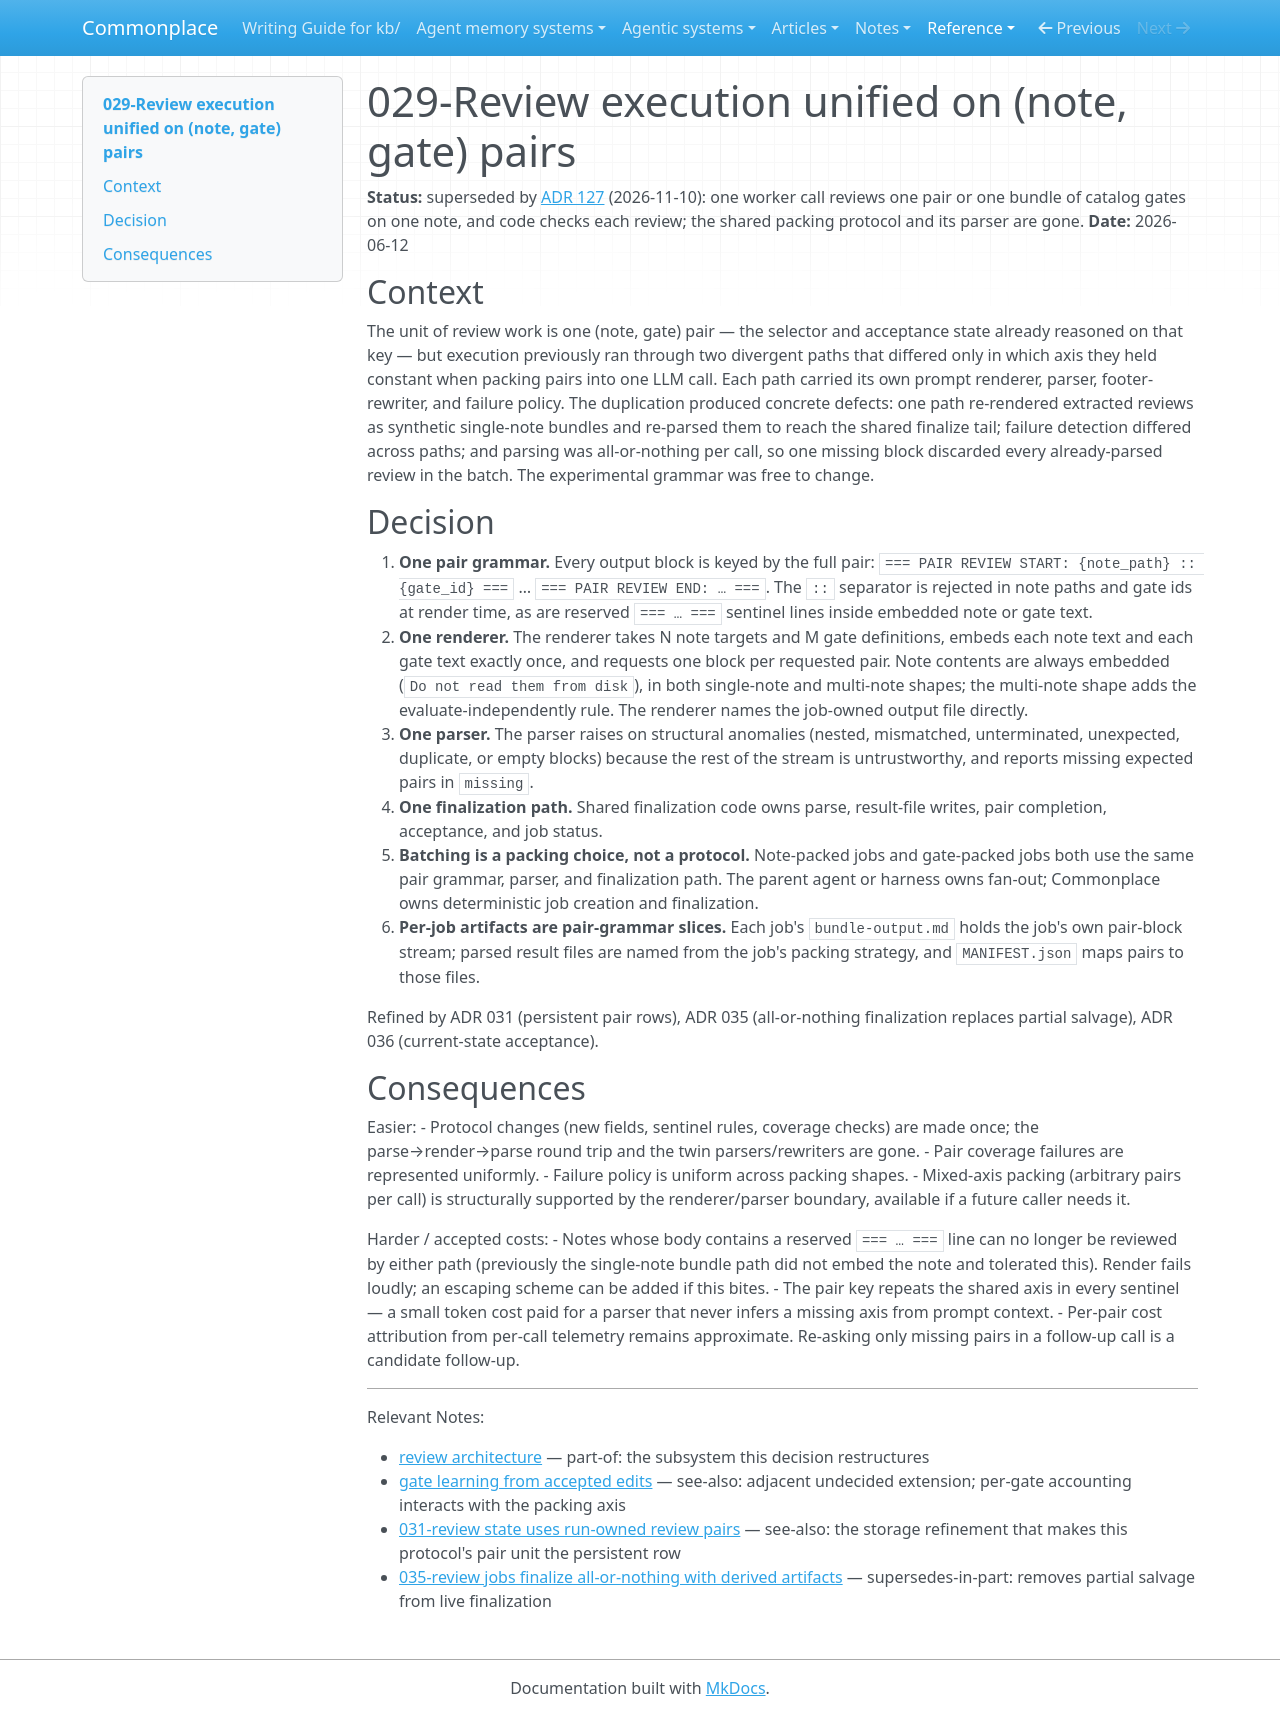

repository: zby/commonplace · page: reference/adr/029-review-execution-unified-on-note-gate-pairs/index.html · generator: mkdocs

---
description: "Superseded historical decision: Review execution is unified on note-gate pairs; note and gate packing share one protocol, while partial salvage was later removed"
type: reference/types/adr.md
tags: []
status: superseded
---

# 029-Review execution unified on (note, gate) pairs

**Status:** superseded by [ADR 127](./127-review-runs-as-workflows-over-result-files.md) (2026-11-10): one worker call reviews one pair or one bundle of catalog gates on one note, and code checks each review; the shared packing protocol and its parser are gone.
**Date:** 2026-06-12

## Context

The unit of review work is one (note, gate) pair — the selector and acceptance state already reasoned on that key — but execution previously ran through two divergent paths that differed only in which axis they held constant when packing pairs into one LLM call. Each path carried its own prompt renderer, parser, footer-rewriter, and failure policy. The duplication produced concrete defects: one path re-rendered extracted reviews as synthetic single-note bundles and re-parsed them to reach the shared finalize tail; failure detection differed across paths; and parsing was all-or-nothing per call, so one missing block discarded every already-parsed review in the batch. The experimental grammar was free to change.

## Decision

1. **One pair grammar.** Every output block is keyed by the full pair: `=== PAIR REVIEW START: {note_path} :: {gate_id} ===` … `=== PAIR REVIEW END: … ===`. The ` :: ` separator is rejected in note paths and gate ids at render time, as are reserved `=== … ===` sentinel lines inside embedded note or gate text.
2. **One renderer.** The renderer takes N note targets and M gate definitions, embeds each note text and each gate text exactly once, and requests one block per requested pair. Note contents are always embedded (`Do not read them from disk`), in both single-note and multi-note shapes; the multi-note shape adds the evaluate-independently rule. The renderer names the job-owned output file directly.
3. **One parser.** The parser raises on structural anomalies (nested, mismatched, unterminated, unexpected, duplicate, or empty blocks) because the rest of the stream is untrustworthy, and reports missing expected pairs in `missing`.
4. **One finalization path.** Shared finalization code owns parse, result-file writes, pair completion, acceptance, and job status.
5. **Batching is a packing choice, not a protocol.** Note-packed jobs and gate-packed jobs both use the same pair grammar, parser, and finalization path. The parent agent or harness owns fan-out; Commonplace owns deterministic job creation and finalization.
6. **Per-job artifacts are pair-grammar slices.** Each job's `bundle-output.md` holds the job's own pair-block stream; parsed result files are named from the job's packing strategy, and `MANIFEST.json` maps pairs to those files.

Refined by ADR 031 (persistent pair rows), ADR 035 (all-or-nothing finalization replaces partial salvage), ADR 036 (current-state acceptance).

## Consequences

Easier:
- Protocol changes (new fields, sentinel rules, coverage checks) are made once; the parse→render→parse round trip and the twin parsers/rewriters are gone.
- Pair coverage failures are represented uniformly.
- Failure policy is uniform across packing shapes.
- Mixed-axis packing (arbitrary pairs per call) is structurally supported by the renderer/parser boundary, available if a future caller needs it.

Harder / accepted costs:
- Notes whose body contains a reserved `=== … ===` line can no longer be reviewed by either path (previously the single-note bundle path did not embed the note and tolerated this). Render fails loudly; an escaping scheme can be added if this bites.
- The pair key repeats the shared axis in every sentinel — a small token cost paid for a parser that never infers a missing axis from prompt context.
- Per-pair cost attribution from per-call telemetry remains approximate. Re-asking only missing pairs in a follow-up call is a candidate follow-up.

---

Relevant Notes:

- [review architecture](../review-architecture.md) — part-of: the subsystem this decision restructures
- [gate learning from accepted edits](../proposals/gate-learning-from-accepted-edits.md) — see-also: adjacent undecided extension; per-gate accounting interacts with the packing axis
- [031-review state uses run-owned review pairs](./031-review-state-uses-run-owned-review-pairs.md) — see-also: the storage refinement that makes this protocol's pair unit the persistent row
- [035-review jobs finalize all-or-nothing with derived artifacts](./035-review-jobs-finalize-all-or-nothing-with-derived-artifacts.md) — supersedes-in-part: removes partial salvage from live finalization
